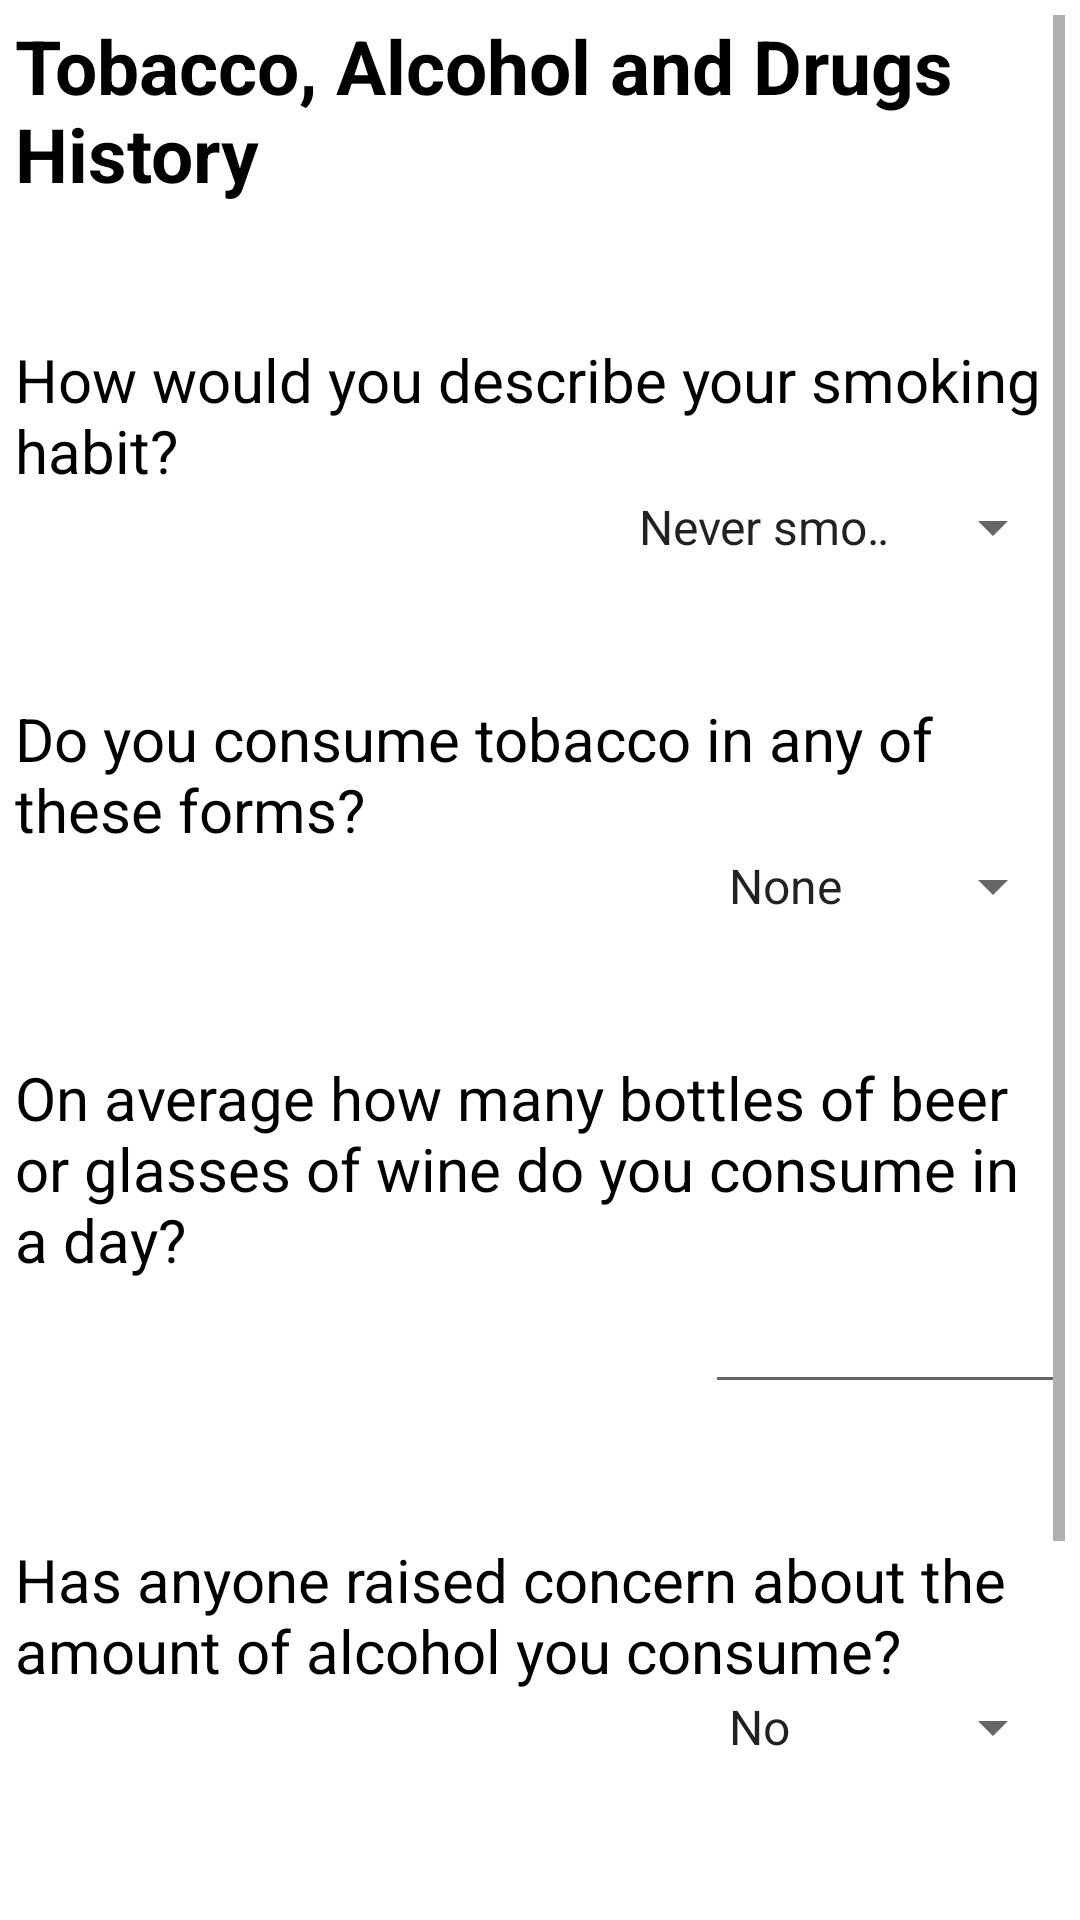

Write the Android layout XML for this screen, with the resource values it uses.
<!-- AndroidManifest.xml: application theme AppTheme -->
<!-- res/layout/activity_tobacco_drugs.xml -->
<LinearLayout xmlns:android="http://schemas.android.com/apk/res/android"
    android:layout_width="match_parent"
    android:layout_height="match_parent"
    android:background="@color/white"
    android:orientation="vertical"
    android:padding="@dimen/fivedp">


    <ScrollView
        android:layout_width="match_parent"
        android:layout_height="wrap_content">

        <LinearLayout
            android:layout_width="match_parent"
            android:layout_height="wrap_content"
            android:orientation="vertical">


            <LinearLayout
                android:layout_width="match_parent"
                android:layout_height="wrap_content"
                android:orientation="horizontal">

                <TextView
                    android:layout_width="match_parent"
                    android:layout_height="wrap_content"
                    android:layout_gravity="center_horizontal"
                    android:text="@string/title3"
                    android:textColor="@color/black"
                    android:textSize="@dimen/twentyfive_sp" />
            </LinearLayout>

            <View
                android:layout_width="match_parent"
                android:layout_height="@dimen/thirty_dp" />

            <RelativeLayout
                android:layout_width="match_parent"
                android:layout_height="wrap_content">

                <TextView
                    android:id="@+id/question1_drug"
                    android:layout_width="wrap_content"
                    android:layout_height="wrap_content"
                    android:layout_marginTop="@dimen/fifteen_dp"
                    android:text="@string/question1_drug"
                    android:textColor="@color/black"
                    android:textSize="@dimen/twenty_sp" />

                <Spinner
                    android:id="@+id/spinner1_drug"
                    android:layout_width="@dimen/one_fifty_dp"
                    android:layout_height="wrap_content"
                    android:layout_alignParentRight="true"
                    android:layout_below="@+id/question1_drug"
                    android:entries="@array/smoke"
                    android:prompt="@string/title3"
                    android:spinnerMode="dialog" />
            </RelativeLayout>

            <View
                android:layout_width="match_parent"
                android:layout_height="@dimen/thirty_dp" />

            <RelativeLayout
                android:layout_width="match_parent"
                android:layout_height="wrap_content">

                <TextView
                    android:id="@+id/question2_drug"
                    android:layout_width="wrap_content"
                    android:layout_height="wrap_content"
                    android:layout_marginTop="@dimen/fifteen_dp"
                    android:text="@string/question2_drug"
                    android:textColor="@color/black"
                    android:textSize="@dimen/twenty_sp" />

                <Spinner
                    android:id="@+id/spinner2_drug"
                    android:layout_width="@dimen/one_twenty_dp"
                    android:layout_height="wrap_content"
                    android:layout_alignParentRight="true"
                    android:layout_below="@+id/question2_drug"
                    android:entries="@array/forms"
                    android:prompt="@string/title3"
                    android:spinnerMode="dialog" />
            </RelativeLayout>

            <View
                android:layout_width="match_parent"
                android:layout_height="@dimen/thirty_dp" />

            <RelativeLayout
                android:layout_width="match_parent"
                android:layout_height="wrap_content">

                <TextView
                    android:id="@+id/question3_drug"
                    android:layout_width="wrap_content"
                    android:layout_height="wrap_content"
                    android:layout_marginTop="@dimen/fifteen_dp"
                    android:text="@string/question3_drug"
                    android:textColor="@color/black"
                    android:textSize="@dimen/twenty_sp" />

                <EditText
                    android:id="@+id/editText_drug"
                    android:layout_width="@dimen/one_twenty_dp"
                    android:layout_height="wrap_content"
                    android:inputType="number"
                    android:layout_alignParentRight="true"
                    android:layout_below="@+id/question3_drug" />
            </RelativeLayout>

            <View
                android:layout_width="match_parent"
                android:layout_height="@dimen/thirty_dp" />

            <RelativeLayout
                android:layout_width="match_parent"
                android:layout_height="wrap_content">

                <TextView
                    android:id="@+id/question4_drug"
                    android:layout_width="wrap_content"
                    android:layout_height="wrap_content"
                    android:layout_marginTop="@dimen/fifteen_dp"
                    android:text="@string/question4_drug"
                    android:textColor="@color/black"
                    android:textSize="@dimen/twenty_sp" />

                <Spinner
                    android:id="@+id/spinner4_drug"
                    android:layout_width="@dimen/one_twenty_dp"
                    android:layout_height="wrap_content"
                    android:layout_alignParentRight="true"
                    android:layout_below="@+id/question4_drug"
                    android:entries="@array/yes_no"
                    android:prompt="@string/title3"
                    android:spinnerMode="dialog" />
            </RelativeLayout>

            <View
                android:layout_width="match_parent"
                android:layout_height="@dimen/thirty_dp" />

            <RelativeLayout
                android:layout_width="match_parent"
                android:layout_height="wrap_content">

                <TextView
                    android:id="@+id/question5_drug"
                    android:layout_width="wrap_content"
                    android:layout_height="wrap_content"
                    android:layout_marginTop="@dimen/fifteen_dp"
                    android:text="@string/question5_drug"
                    android:textColor="@color/black"
                    android:textSize="@dimen/twenty_sp" />

                <Spinner
                    android:id="@+id/spinner5_drug"
                    android:layout_width="@dimen/one_twenty_dp"
                    android:layout_height="wrap_content"
                    android:layout_alignParentRight="true"
                    android:layout_below="@+id/question5_drug"
                    android:entries="@array/yes_no"
                    android:prompt="@string/title3"
                    android:spinnerMode="dialog" />
            </RelativeLayout>




            <View
                android:layout_width="match_parent"
                android:layout_height="@dimen/thirty_dp" />

            <LinearLayout
                android:layout_width="match_parent"
                android:layout_height="wrap_content"
                android:orientation="horizontal">

                <Button
                    android:id="@+id/preview1"
                    android:layout_width="wrap_content"
                    android:layout_height="wrap_content"
                    android:layout_gravity="center_vertical"
                    android:layout_marginRight="@dimen/twenty_dp"
                    android:background="@color/black"
                    android:text="@string/preview"
                    android:textColor="@color/white" />

                <Button
                    android:id="@+id/cancel1"
                    android:layout_width="wrap_content"
                    android:layout_height="wrap_content"
                    android:layout_gravity="center_vertical"
                    android:background="@color/black"
                    android:text="@string/cancel"
                    android:textColor="@color/white" />

            </LinearLayout>

        </LinearLayout>
    </ScrollView>


</LinearLayout>
<!-- resources referenced by this layout -->
<resources>
  <string-array name="forms">
          <item>None</item>
          <item>Pipe</item>
          <item>Snuff</item>
          <item>Cigar</item>
          <item>Chew</item>
      </string-array>
  <string-array name="smoke">
          <item>Never smoked</item>
          <item>Used to smoke</item>
          <item>Still smoke</item>
      </string-array>
  <string-array name="yes_no">
          <item>No</item>
          <item>Yes</item>
      </string-array>
  <color name="black">#000</color>
  <color name="white">#fff</color>
  <dimen name="fifteen_dp">15dp</dimen>
  <dimen name="fivedp">5dp</dimen>
  <dimen name="one_fifty_dp">150dp</dimen>
  <dimen name="one_twenty_dp">120dp</dimen>
  <dimen name="thirty_dp">30dp</dimen>
  <dimen name="twenty_dp">20dp</dimen>
  <dimen name="twenty_sp">20sp</dimen>
  <dimen name="twentyfive_sp">25sp</dimen>
  <string name="cancel">Cancel</string>
  <string name="preview">Preview</string>
  <string name="question1_drug">How would you describe your smoking habit?</string>
  <string name="question2_drug">Do you consume tobacco in any of these forms?</string>
  <string name="question3_drug">On average how many bottles of beer or glasses of wine do you consume in a day?</string>
  <string name="question4_drug">Has anyone raised concern about the amount of alcohol you consume?</string>
  <string name="question5_drug">Do you take recreational drugs e.g. weed, ecstasy?</string>
  <string name="title3"><b>Tobacco, Alcohol and Drugs History</b></string>
  <style name="AppTheme" parent="Theme.AppCompat.Light.DarkActionBar">
          
      </style>
</resources>
